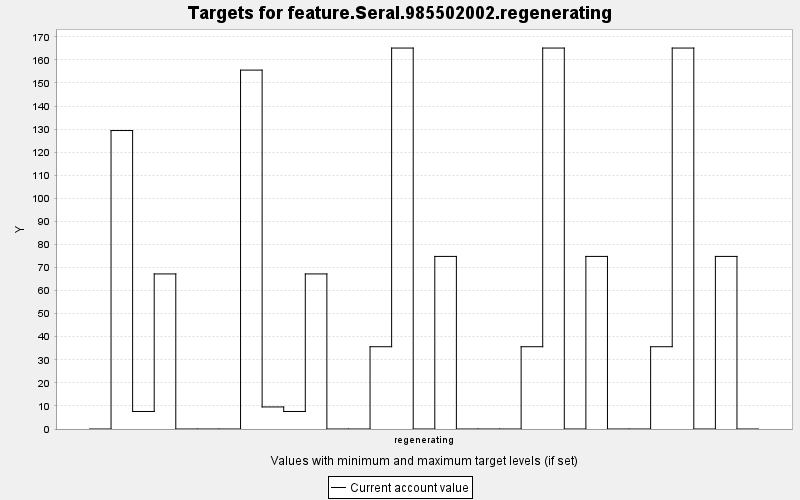

The file beside this chart, header and first rows:
TARGET, PERIOD, YEAR, PERIODWIDTH, MINIMUM, MAXIMUM, MINWEIGHT, MAXWEIGHT, CURRENT, SUMMARY
feature.Seral.985502002.regenerating, 0, 0, 10.0, 0.0, 10000, 1.0, 1.0, 0.0, 0.0
feature.Seral.985502002.regenerating, 1, 10, 10.0, 0.0, 10000, 1.0, 1.0, 129.4, 0.0
feature.Seral.985502002.regenerating, 2, 20, 10.0, 0.0, 10000, 1.0, 1.0, 7.592, 0.0
feature.Seral.985502002.regenerating, 3, 30, 10.0, 0.0, 10000, 1.0, 1.0, 67.22, 0.0
feature.Seral.985502002.regenerating, 4, 40, 10.0, 0.0, 10000, 1.0, 1.0, 0.0, 0.0
feature.Seral.985502002.regenerating, 5, 50, 10.0, 0.0, 10000, 1.0, 1.0, 0.0, 0.0
feature.Seral.985502002.regenerating, 6, 60, 10.0, 0.0, 10000, 1.0, 1.0, 0.0, 0.0
feature.Seral.985502002.regenerating, 7, 70, 10.0, 0.0, 10000, 1.0, 1.0, 155.6, 0.0
feature.Seral.985502002.regenerating, 8, 80, 10.0, 0.0, 10000, 1.0, 1.0, 9.56, 0.0
feature.Seral.985502002.regenerating, 9, 90, 10.0, 0.0, 10000, 1.0, 1.0, 7.592, 0.0
feature.Seral.985502002.regenerating, 10, 100, 10.0, 0.0, 10000, 1.0, 1.0, 67.22, 0.0
feature.Seral.985502002.regenerating, 11, 110, 10.0, 0.0, 10000, 1.0, 1.0, 0.0, 0.0
feature.Seral.985502002.regenerating, 12, 120, 10.0, 0.0, 10000, 1.0, 1.0, 0.0, 0.0
feature.Seral.985502002.regenerating, 13, 130, 10.0, 0.0, 10000, 1.0, 1.0, 35.66, 0.0
feature.Seral.985502002.regenerating, 14, 140, 10.0, 0.0, 10000, 1.0, 1.0, 165.1, 0.0
feature.Seral.985502002.regenerating, 15, 150, 10.0, 0.0, 10000, 1.0, 1.0, 0.0, 0.0
feature.Seral.985502002.regenerating, 16, 160, 10.0, 0.0, 10000, 1.0, 1.0, 74.81, 0.0
feature.Seral.985502002.regenerating, 17, 170, 10.0, 0.0, 10000, 1.0, 1.0, 0.0, 0.0
feature.Seral.985502002.regenerating, 18, 180, 10.0, 0.0, 10000, 1.0, 1.0, 0.0, 0.0
feature.Seral.985502002.regenerating, 19, 190, 10.0, 0.0, 10000, 1.0, 1.0, 0.0, 0.0
feature.Seral.985502002.regenerating, 20, 200, 10.0, 0.0, 10000, 1.0, 1.0, 35.66, 0.0
feature.Seral.985502002.regenerating, 21, 210, 10.0, 0.0, 10000, 1.0, 1.0, 165.1, 0.0
feature.Seral.985502002.regenerating, 22, 220, 10.0, 0.0, 10000, 1.0, 1.0, 0.0, 0.0
feature.Seral.985502002.regenerating, 23, 230, 10.0, 0.0, 10000, 1.0, 1.0, 74.81, 0.0
feature.Seral.985502002.regenerating, 24, 240, 10.0, 0.0, 10000, 1.0, 1.0, 0.0, 0.0
feature.Seral.985502002.regenerating, 25, 250, 10.0, 0.0, 10000, 1.0, 1.0, 0.0, 0.0
feature.Seral.985502002.regenerating, 26, 260, 10.0, 0.0, 10000, 1.0, 1.0, 35.66, 0.0
feature.Seral.985502002.regenerating, 27, 270, 10.0, 0.0, 10000, 1.0, 1.0, 165.1, 0.0
feature.Seral.985502002.regenerating, 28, 280, 10.0, 0.0, 10000, 1.0, 1.0, 0.0, 0.0
feature.Seral.985502002.regenerating, 29, 290, 10.0, 0.0, 10000, 1.0, 1.0, 74.81, 0.0
feature.Seral.985502002.regenerating, 30, 300, 10.0, 0.0, 10000, 1.0, 1.0, 0.0, 0.0
